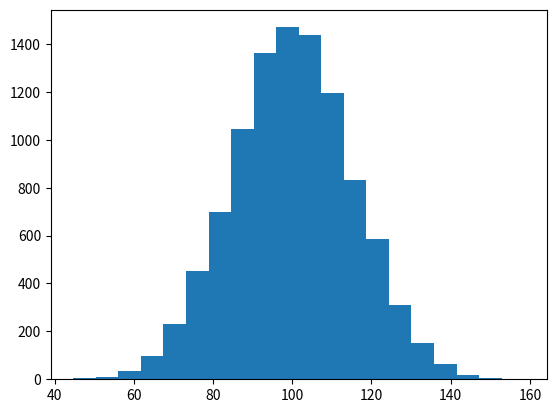

This chart was generated by the following Python code: (Note: this script raises an exception after producing the figure.)

import numpy as np
import matplotlib.mlab as mlab
import matplotlib.pyplot as plt

# example data
mu = 100 # mean of distribution
sigma = 15 # standard deviation of distribution
x = mu + sigma * np.random.randn(10000)

num_bins = 20
# the histogram of the data
n, bins, patches = plt.hist(x, num_bins, normed=1, facecolor='blue', alpha=0.5)

# add a 'best fit' line
y = mlab.normpdf(bins, mu, sigma)
plt.plot(bins, y, 'r--')
plt.xlabel('Smarts')
plt.ylabel('Probability')
plt.title(r'Histogram of IQ: $\mu=100$, $\sigma=15$')

# Tweak spacing to prevent clipping of ylabel
plt.subplots_adjust(left=0.15)
plt.show()